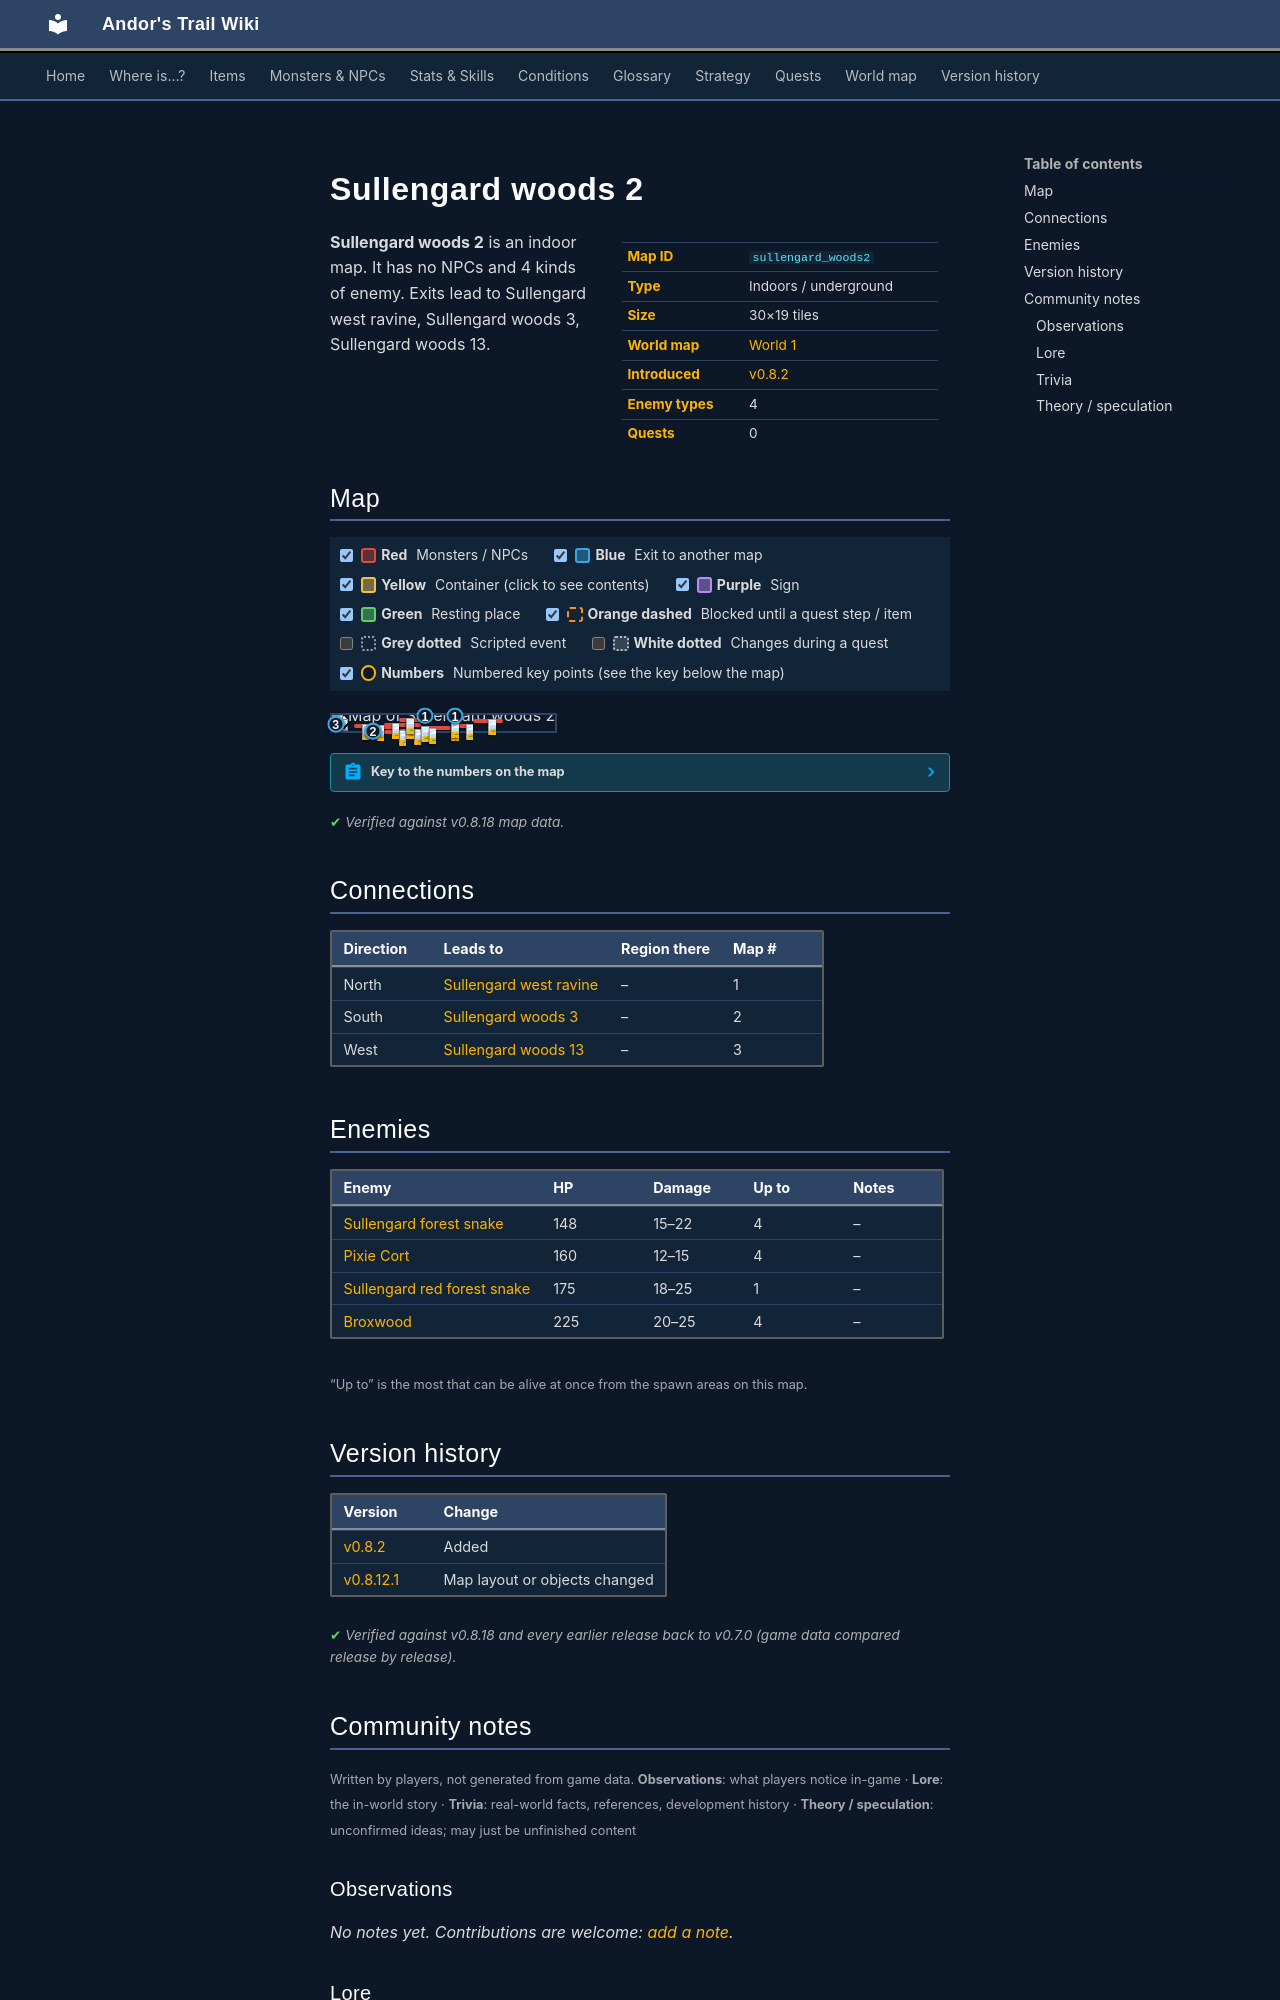

repository: asdfghjkl628/Andor-s-Trail-Wikiiii · page: maps/sullengard_woods2/index.html · generator: mkdocs

---
description: "Sullengard woods 2 is an indoor location in Andor's Trail. Enemies: Sullengard forest snake, Pixie Cort, Sullengard red forest snake, Broxwood. Exits to Sullengard west ravine, Sullengard woods 3, Sullengard woods 13."
---

# Sullengard woods 2

<div class="infobox" markdown>

| | |
|---|---|
| **Map ID** | `sullengard_woods2` |
| **Type** | Indoors / underground |
| **Size** | 30×19 tiles |
| **World map** | [World 1](index.md) |
| **Introduced** | [v0.8.2](../versions/0.8.2.md) |
| **Enemy types** | 4 |
| **Quests** | 0 |

</div>

**Sullengard woods 2** is an indoor map. It has no NPCs and 4 kinds of enemy. Exits lead to Sullengard west ravine, Sullengard woods 3, Sullengard woods 13.

## Map

<div class="map-legend" markdown="0"><label class="lg"><input type="checkbox" data-t="spawn" checked><span class="sw sw-spawn"></span><b>Red</b>&nbsp;Monsters / NPCs</label><label class="lg"><input type="checkbox" data-t="mapchange" checked><span class="sw sw-mapchange"></span><b>Blue</b>&nbsp;Exit to another map</label><label class="lg"><input type="checkbox" data-t="container" checked><span class="sw sw-container"></span><b>Yellow</b>&nbsp;Container (click to see contents)</label><label class="lg"><input type="checkbox" data-t="sign" checked><span class="sw sw-sign"></span><b>Purple</b>&nbsp;Sign</label><label class="lg"><input type="checkbox" data-t="rest" checked><span class="sw sw-rest"></span><b>Green</b>&nbsp;Resting place</label><label class="lg"><input type="checkbox" data-t="key" checked><span class="sw sw-key"></span><b>Orange dashed</b>&nbsp;Blocked until a quest step / item</label><label class="lg"><input type="checkbox" data-t="script"><span class="sw sw-script"></span><b>Grey dotted</b>&nbsp;Scripted event</label><label class="lg"><input type="checkbox" data-t="replace"><span class="sw sw-replace"></span><b>White dotted</b>&nbsp;Changes during a quest</label><label class="lg"><input type="checkbox" data-t="pin" checked><span class="sw sw-pin"></span><b>Numbers</b>&nbsp;Numbered key points (see the key below the map)</label></div>

<div class="map-wrap hide-script hide-replace" markdown="0"><img src="../../assets/maps/sullengard_woods2.webp" alt="Map of Sullengard woods 2" width="960" height="608" loading="lazy"><a id="place-north1" class="mo mo-mapchange" href="../sullengard_west_ravine/#place-south1" title="Exit to Sullengard west ravine" style="left:40.000%;top:0.000%;width:3.333%;height:5.263%"></a><a id="place-north2" class="mo mo-mapchange" href="../sullengard_west_ravine/#place-south2" title="Exit to Sullengard west ravine" style="left:53.333%;top:0.000%;width:3.333%;height:5.263%"></a><a id="place-west" class="mo mo-mapchange" href="../sullengard_woods13/#place-east" title="Exit to Sullengard woods 13" style="left:0.000%;top:52.632%;width:3.333%;height:5.263%"></a><a id="place-south" class="mo mo-mapchange" href="../sullengard_woods3/#place-north" title="Exit to Sullengard woods 3" style="left:16.667%;top:94.737%;width:3.333%;height:5.263%"></a><span class="mo mo-spawn" title="Spawns: Pixie Cort" style="left:23.333%;top:89.474%;width:10.000%;height:5.263%"></span><span class="mo mo-spawn" title="Spawns: Pixie Cort" style="left:30.000%;top:84.211%;width:13.333%;height:5.263%"></span><span class="mo mo-spawn" title="Spawns: Pixie Cort" style="left:53.333%;top:36.842%;width:3.333%;height:31.579%"></span><span class="mo mo-spawn" title="Spawns: Broxwood" style="left:40.000%;top:68.421%;width:13.333%;height:5.263%"></span><span class="mo mo-spawn" title="Spawns: Broxwood" style="left:43.333%;top:78.947%;width:3.333%;height:5.263%"></span><span class="mo mo-spawn" title="Spawns: Broxwood" style="left:53.333%;top:57.895%;width:10.000%;height:5.263%"></span><span class="mo mo-spawn" title="Spawns: Broxwood" style="left:63.333%;top:26.316%;width:13.333%;height:5.263%"></span><span class="mo mo-spawn" title="Spawns: Sullengard forest snake" style="left:13.333%;top:63.158%;width:16.667%;height:5.263%"></span><span class="mo mo-spawn" title="Spawns: Sullengard forest snake" style="left:10.000%;top:52.632%;width:10.000%;height:5.263%"></span><span class="mo mo-spawn" title="Spawns: Sullengard forest snake" style="left:23.333%;top:47.368%;width:16.667%;height:5.263%"></span><span class="mo mo-spawn" title="Spawns: Sullengard red forest snake" style="left:30.000%;top:15.789%;width:13.333%;height:5.263%"></span><a class="mob" href="../../monsters/sull_forest_tree_fungus/" title="Pixie Cort" style="left:30.000%;top:89.474%;width:3.333%;height:5.263%"><img src="../../assets/icons/monsters/monsters_rltiles1_154.png" alt="Pixie Cort"></a><a class="mob" href="../../monsters/sull_forest_tree_fungus/" title="Pixie Cort" style="left:36.667%;top:84.211%;width:3.333%;height:5.263%"><img src="../../assets/icons/monsters/monsters_rltiles1_154.png" alt="Pixie Cort"></a><a class="mob" href="../../monsters/sull_forest_tree_fungus/" title="Pixie Cort" style="left:53.333%;top:63.158%;width:3.333%;height:5.263%"><img src="../../assets/icons/monsters/monsters_rltiles1_154.png" alt="Pixie Cort"></a><a class="mob" href="../../monsters/sull_forest_tree_fungus/" title="Pixie Cort" style="left:53.333%;top:42.105%;width:3.333%;height:5.263%"><img src="../../assets/icons/monsters/monsters_rltiles1_154.png" alt="Pixie Cort"></a><a class="mob" href="../../monsters/broxwood/" title="Broxwood" style="left:40.000%;top:68.421%;width:3.333%;height:5.263%"><img src="../../assets/icons/monsters/monsters_newb_1_1083.png" alt="Broxwood"></a><a class="mob" href="../../monsters/broxwood/" title="Broxwood" style="left:43.333%;top:78.947%;width:3.333%;height:5.263%"><img src="../../assets/icons/monsters/monsters_newb_1_1083.png" alt="Broxwood"></a><a class="mob" href="../../monsters/broxwood/" title="Broxwood" style="left:60.000%;top:57.895%;width:3.333%;height:5.263%"><img src="../../assets/icons/monsters/monsters_newb_1_1083.png" alt="Broxwood"></a><a class="mob" href="../../monsters/broxwood/" title="Broxwood" style="left:70.000%;top:26.316%;width:3.333%;height:5.263%"><img src="../../assets/icons/monsters/monsters_newb_1_1083.png" alt="Broxwood"></a><a class="mob" href="../../monsters/sullengard_venom_snake/" title="Sullengard forest snake" style="left:20.000%;top:63.158%;width:3.333%;height:5.263%"><img src="../../assets/icons/monsters/monsters_tometik4_24.png" alt="Sullengard forest snake"></a><a class="mob" href="../../monsters/sullengard_venom_snake/" title="Sullengard forest snake" style="left:13.333%;top:52.632%;width:3.333%;height:5.263%"><img src="../../assets/icons/monsters/monsters_tometik4_24.png" alt="Sullengard forest snake"></a><a class="mob" href="../../monsters/sullengard_venom_snake/" title="Sullengard forest snake" style="left:33.333%;top:47.368%;width:3.333%;height:5.263%"><img src="../../assets/icons/monsters/monsters_tometik4_24.png" alt="Sullengard forest snake"></a><a class="mob" href="../../monsters/sullengard_venom_snake/" title="Sullengard forest snake" style="left:26.667%;top:47.368%;width:3.333%;height:5.263%"><img src="../../assets/icons/monsters/monsters_tometik4_24.png" alt="Sullengard forest snake"></a><a class="mob" href="../../monsters/sull_red_forest_snake/" title="Sullengard red forest snake" style="left:33.333%;top:15.789%;width:3.333%;height:5.263%"><img src="../../assets/icons/monsters/monsters_tometik4_27.png" alt="Sullengard red forest snake"></a><a class="pin pin-exit" href="#key-1" style="left:41.667%;top:2.632%" title="Exit (north): to [Sullengard west ravine](sullengard_west_ravine.md)">1</a><a class="pin pin-exit" href="#key-1" style="left:55.000%;top:2.632%" title="Exit (north): to [Sullengard west ravine](sullengard_west_ravine.md)">1</a><a class="pin pin-exit" href="#key-2" style="left:18.333%;top:97.368%" title="Exit (south): to [Sullengard woods 3](sullengard_woods3.md)">2</a><a class="pin pin-exit" href="#key-3" style="left:1.667%;top:55.263%" title="Exit (west): to [Sullengard woods 13](sullengard_woods13.md)">3</a></div>

??? abstract "Key to the numbers on the map"

    | # | What | Details |
    |---|---|---|
    | <span id="key-1"></span>1 | Exit (north) | to [Sullengard west ravine](sullengard_west_ravine.md) |
    | <span id="key-2"></span>2 | Exit (south) | to [Sullengard woods 3](sullengard_woods3.md) |
    | <span id="key-3"></span>3 | Exit (west) | to [Sullengard woods 13](sullengard_woods13.md) |


<p class="verified">Verified against v0.8.18 map data.</p>

## Connections

| Direction | Leads to | Region there | Map # |
|---|---|---|---|
| North | [Sullengard west ravine](sullengard_west_ravine.md) | – | 1 |
| South | [Sullengard woods 3](sullengard_woods3.md) | – | 2 |
| West | [Sullengard woods 13](sullengard_woods13.md) | – | 3 |

## Enemies

| Enemy | HP | Damage | Up to | Notes |
|---|---|---|---|---|
| [Sullengard forest snake](../monsters/sullengard_venom_snake.md) | 148 | 15–22 | 4 | – |
| [Pixie Cort](../monsters/sull_forest_tree_fungus.md) | 160 | 12–15 | 4 | – |
| [Sullengard red forest snake](../monsters/sull_red_forest_snake.md) | 175 | 18–25 | 1 | – |
| [Broxwood](../monsters/broxwood.md) | 225 | 20–25 | 4 | – |

<small>“Up to” is the most that can be alive at once from the spawn areas on this map.</small>


## Version history

| Version | Change |
|---|---|
| [v0.8.2](../versions/0.8.2.md) | Added |
| [v0.8.12.1](../versions/0.8.12.1.md) | Map layout or objects changed |

<p class="verified">Verified against v0.8.18 and every earlier release back to v0.7.0 (game data compared release by release).</p>


## Community notes

<small>Written by players, not generated from game data. **Observations**: what players notice in-game · **Lore**: the in-world story · **Trivia**: real-world facts, references, development history · **Theory / speculation**: unconfirmed ideas; may just be unfinished content</small>

### Observations

*No notes yet. Contributions are welcome: [add a note](https://github.com/asdfghjkl628/Andor-s-Trail-Wikiiii/new/main/notes/maps?filename=sullengard_woods2.md&value=%23%23%20Observations%0A%0A%3C%21--%20what%20players%20notice%20in-game%20--%3E%0A%0A%23%23%20Lore%0A%0A%3C%21--%20the%20in-world%20story%20--%3E%0A%0A%23%23%20Trivia%0A%0A%3C%21--%20real-world%20facts%2C%20references%2C%20development%20history%20--%3E%0A%0A%23%23%20Theory%20/%20speculation%0A%0A%3C%21--%20unconfirmed%20ideas%3B%20may%20just%20be%20unfinished%20content%20--%3E%0A).*
